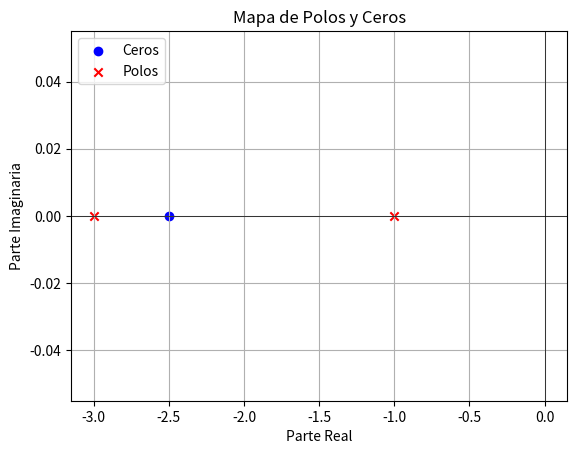
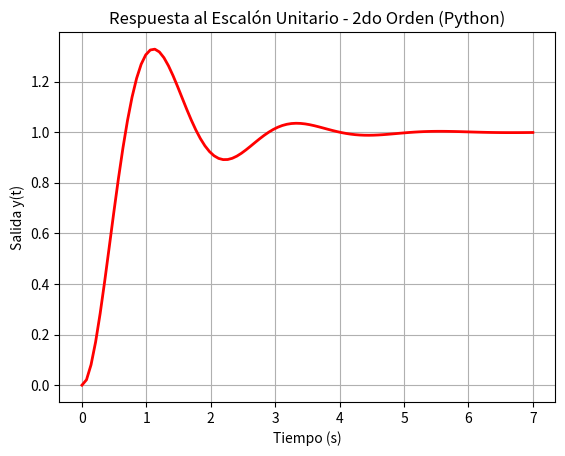
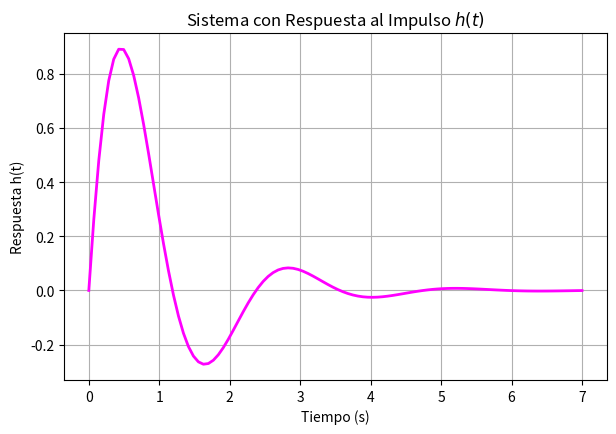
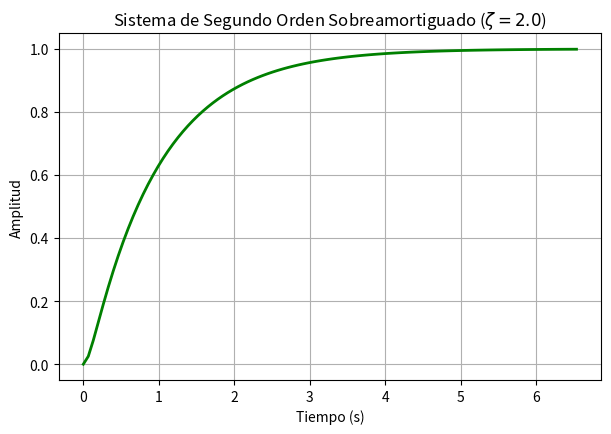
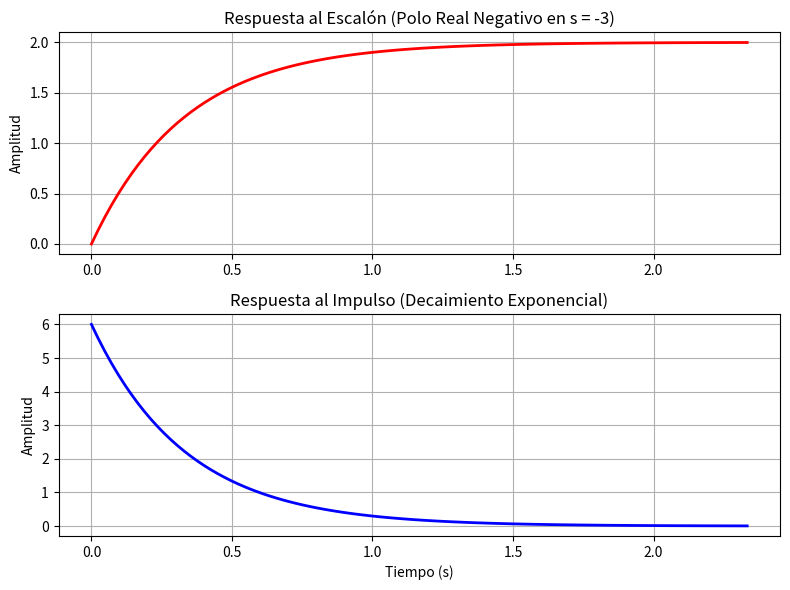
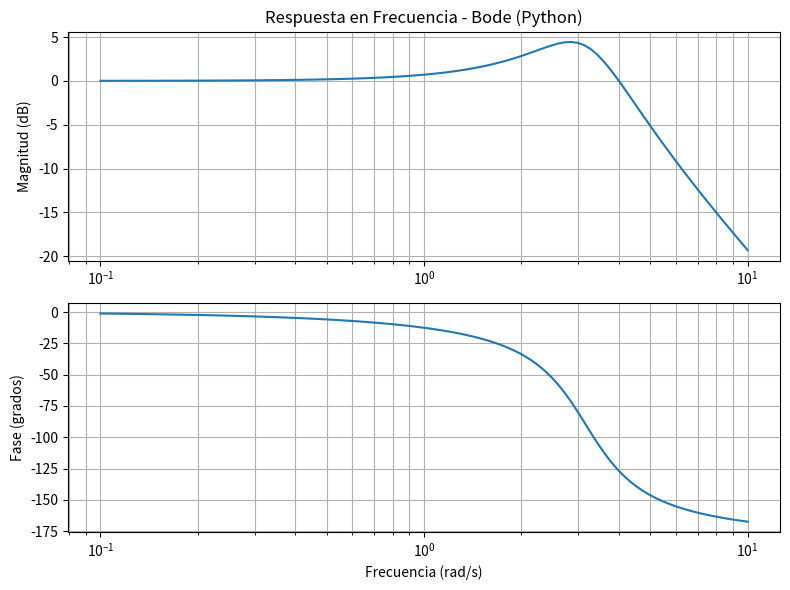
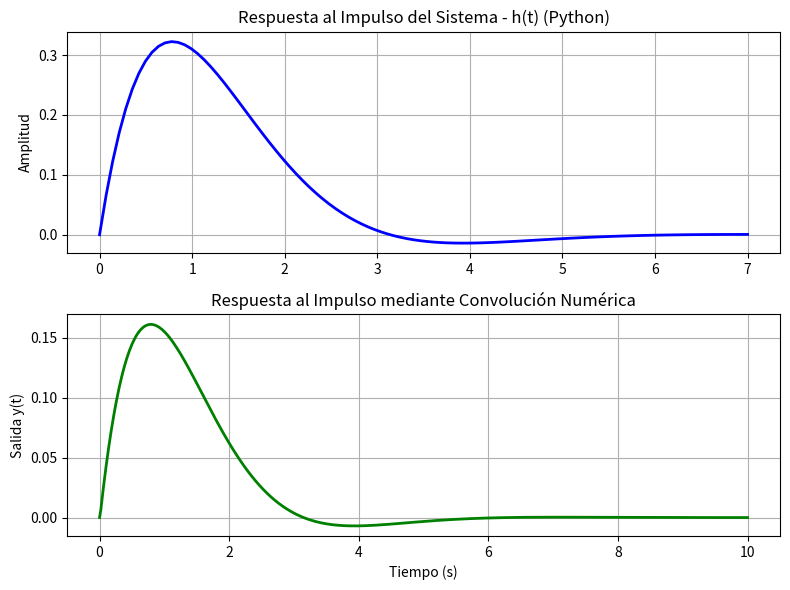
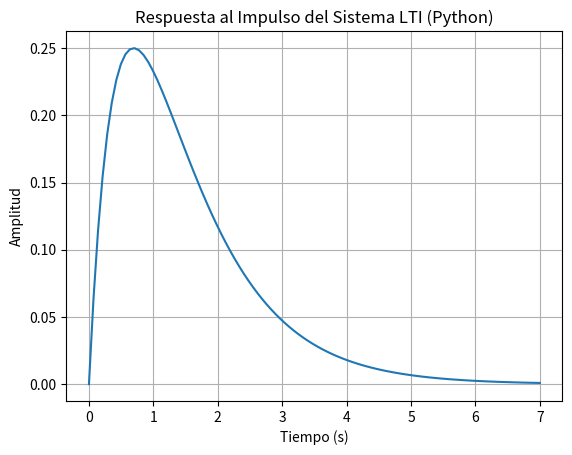
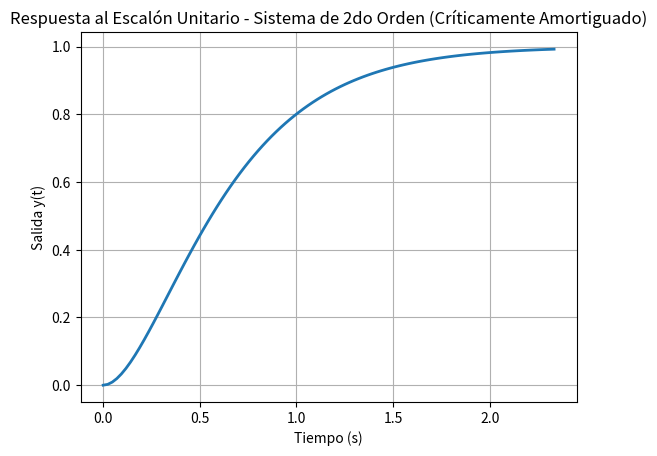
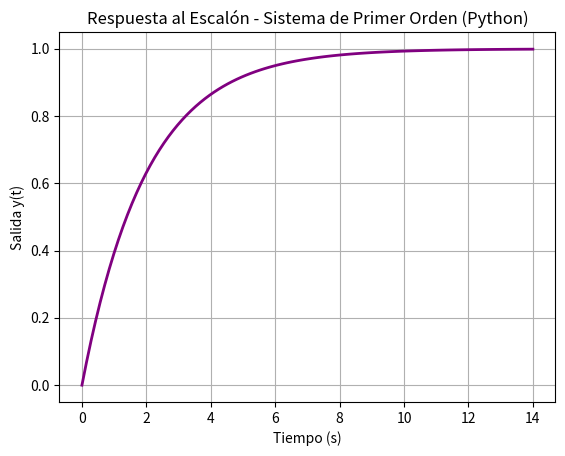

The matplotlib source for these figures, in order:
"""
=============================================================================
SCRIPT UNIFICADO: Análisis de Sistemas Lineales en Python (SciPy)
UNIVERSIDAD NACIONAL DE SAN AGUSTÍN DE AREQUIPA
ESCUELA PROFESIONAL DE INGENIERÍA DE TELECOMUNICACIONES
LABORATORIO 02: SISTEMAS EN TIEMPO CONTINUO
CURSO: SEÑALES Y SISTEMAS - DR. ASENCIO HUAITA BEDREGAL (2026)
=============================================================================
Este script reúne 10 ejemplos de análisis de sistemas LTI:
   1. Función de transferencia y mapa de polos y ceros
   2. Respuesta al escalón - Sistema de 2do orden
   3. Respuesta al impulso - Sistema de 2do orden
   4. Sistema de 2do orden sobreamortiguado
   5. Sistema con polo real negativo (1er orden)
   6. Respuesta en frecuencia - Diagrama de Bode
   7. Respuesta al impulso: analítica vs convolución numérica
   8. Respuesta al impulso de un sistema LTI
   9. Sistema de 2do orden críticamente amortiguado
  10. Respuesta al escalón - Sistema de 1er orden
=============================================================================
"""

import matplotlib.pyplot as plt
import numpy as np
from scipy import signal


def pausar():
    """Muestra las figuras y espera a que se cierren antes de continuar."""
    plt.show(block=True)


# =============================================================================
# 1) FUNCIÓN DE TRANSFERENCIA Y MAPA DE POLOS Y CEROS
# =============================================================================
print("=== 1) Función de transferencia y mapa de polos y ceros ===")

num = [2, 5]
den = [1, 4, 3]

sys = signal.TransferFunction(num, den)
print("Función de transferencia:", sys)

polos = sys.poles
zeros = sys.zeros

plt.figure("1) Mapa de Polos y Ceros")
plt.scatter(np.real(zeros), np.imag(zeros), marker="o", color="blue", label="Ceros")
plt.scatter(np.real(polos), np.imag(polos), marker="x", color="red", label="Polos")
plt.axhline(0, color="black", linewidth=0.5)
plt.axvline(0, color="black", linewidth=0.5)
plt.title("Mapa de Polos y Ceros")
plt.xlabel("Parte Real")
plt.ylabel("Parte Imaginaria")
plt.grid(True)
plt.legend()
pausar()


# =============================================================================
# 2) RESPUESTA AL ESCALÓN UNITARIO - SISTEMA DE 2DO ORDEN
# =============================================================================
print("=== 2) Respuesta al escalón unitario - 2do orden ===")

num = [9]
den = [1, 2, 9]
sys = signal.TransferFunction(num, den)

t, y = signal.step(sys)

plt.figure("2) Escalón Unitario - 2do Orden")
plt.plot(t, y, color="r", linewidth=2)
plt.title("Respuesta al Escalón Unitario - 2do Orden (Python)")
plt.xlabel("Tiempo (s)")
plt.ylabel("Salida y(t)")
plt.grid(True)
pausar()


# =============================================================================
# 3) RESPUESTA AL IMPULSO - SISTEMA DE 2DO ORDEN
# =============================================================================
print("=== 3) Respuesta al impulso - 2do orden ===")

num = [4]
den = [1, 2, 8]
sys = signal.TransferFunction(num, den)

t, h = signal.impulse(sys)

plt.figure("3) Respuesta al Impulso - 2do Orden", figsize=(7, 4.5))
plt.plot(t, h, color="magenta", linewidth=2)
plt.title(r"Sistema con Respuesta al Impulso $h(t)$")
plt.xlabel("Tiempo (s)")
plt.ylabel("Respuesta h(t)")
plt.grid(True)
pausar()


# =============================================================================
# 4) SISTEMA DE SEGUNDO ORDEN SOBREAMORTIGUADO
# =============================================================================
print("=== 4) Sistema de 2do orden sobreamortiguado ===")

wn = 4
zeta = 2.0

num = [wn ** 2]
den = [1, 2 * zeta * wn, wn ** 2]
sys = signal.TransferFunction(num, den)

t, y = signal.step(sys)

plt.figure("4) Sistema Sobreamortiguado", figsize=(7, 4.5))
plt.plot(t, y, color="green", linewidth=2)
plt.title(r"Sistema de Segundo Orden Sobreamortiguado ($\zeta = 2.0$)")
plt.xlabel("Tiempo (s)")
plt.ylabel("Amplitud")
plt.grid(True)
pausar()


# =============================================================================
# 5) SISTEMA DE PRIMER ORDEN CON POLO REAL NEGATIVO
# =============================================================================
print("=== 5) Polo real negativo (s = -3) ===")

a = 3
K = 6
num = [K]
den = [1, a]
sys = signal.TransferFunction(num, den)

t_step, y_step = signal.step(sys)
t_imp, y_imp = signal.impulse(sys)

plt.figure("5) Polo Real Negativo", figsize=(8, 6))

plt.subplot(2, 1, 1)
plt.plot(t_step, y_step, color="red", linewidth=2)
plt.title(f"Respuesta al Escalón (Polo Real Negativo en s = -{a})")
plt.ylabel("Amplitud")
plt.grid(True)

plt.subplot(2, 1, 2)
plt.plot(t_imp, y_imp, color="blue", linewidth=2)
plt.title("Respuesta al Impulso (Decaimiento Exponencial)")
plt.xlabel("Tiempo (s)")
plt.ylabel("Amplitud")
plt.grid(True)

plt.tight_layout()
pausar()


# =============================================================================
# 6) RESPUESTA EN FRECUENCIA - DIAGRAMA DE BODE
# =============================================================================
print("=== 6) Respuesta en frecuencia - Bode ===")

num = [10]
den = [1, 2, 10]
sys = signal.TransferFunction(num, den)

w, magnitude, phase = sys.bode()

fig, (ax1, ax2) = plt.subplots(2, 1, figsize=(8, 6), num="6) Diagrama de Bode")

ax1.semilogx(w, magnitude)
ax1.set_title("Respuesta en Frecuencia - Bode (Python)")
ax1.set_ylabel("Magnitud (dB)")
ax1.grid(True, which="both")

ax2.semilogx(w, phase)
ax2.set_xlabel("Frecuencia (rad/s)")
ax2.set_ylabel("Fase (grados)")
ax2.grid(True, which="both")

plt.tight_layout()
pausar()


# =============================================================================
# 7) RESPUESTA AL IMPULSO: ANALÍTICA VS CONVOLUCIÓN NUMÉRICA
# =============================================================================
print("=== 7) Impulso: analítica vs convolución numérica ===")

num = [1]
den = [1, 2, 2]
sys = signal.TransferFunction(num, den)

# --- Método A: usando signal.impulse ---
t, h = signal.impulse(sys)

plt.figure("7) Impulso - Analítica vs Convolución", figsize=(8, 6))

plt.subplot(2, 1, 1)
plt.plot(t, h, color="b", linewidth=2)
plt.title("Respuesta al Impulso del Sistema - h(t) (Python)")
plt.ylabel("Amplitud")
plt.grid(True)

# --- Método B: convolución numérica ---
t_num = np.linspace(0, 10, 500)
dt = t_num[1] - t_num[0]

entrada_impulso = np.zeros_like(t_num)
entrada_impulso[0] = 1.0 / dt   # aproximación discreta de la delta de Dirac

t_out, y_conv, _ = signal.lsim(sys, entrada_impulso, t_num)

plt.subplot(2, 1, 2)
plt.plot(t_out, y_conv, color="g", linewidth=2)
plt.title("Respuesta al Impulso mediante Convolución Numérica")
plt.xlabel("Tiempo (s)")
plt.ylabel("Salida y(t)")
plt.grid(True)

plt.tight_layout()
pausar()


# =============================================================================
# 8) RESPUESTA AL IMPULSO DEL SISTEMA LTI
# =============================================================================
print("=== 8) Respuesta al impulso LTI ===")

num = [1]
den = [1, 3, 2]
sys = signal.TransferFunction(num, den)

t, y = signal.impulse(sys)

plt.figure("8) Impulso LTI")
plt.plot(t, y)
plt.title("Respuesta al Impulso del Sistema LTI (Python)")
plt.xlabel("Tiempo (s)")
plt.ylabel("Amplitud")
plt.grid(True)
pausar()


# =============================================================================
# 9) SISTEMA DE 2DO ORDEN CRÍTICAMENTE AMORTIGUADO
# =============================================================================
print("=== 9) Sistema de 2do orden críticamente amortiguado ===")

wn = 3
num = [wn ** 2]
den = [1, 2 * wn, wn ** 2]   # zeta = 1
sys = signal.TransferFunction(num, den)

t, y = signal.step(sys)

plt.figure("9) Críticamente Amortiguado")
plt.plot(t, y, color="tab:blue", linewidth=2)
plt.title("Respuesta al Escalón Unitario - Sistema de 2do Orden (Críticamente Amortiguado)")
plt.xlabel("Tiempo (s)")
plt.ylabel("Salida y(t)")
plt.grid(True)
pausar()


# =============================================================================
# 10) RESPUESTA AL ESCALÓN - SISTEMA DE PRIMER ORDEN
# =============================================================================
print("=== 10) Respuesta al escalón - 1er orden ===")

tau = 2
num = [1]
den = [tau, 1]
sys = signal.TransferFunction(num, den)

t, y = signal.step(sys)

plt.figure("10) Escalón - 1er Orden")
plt.plot(t, y, color="purple", linewidth=2)
plt.title("Respuesta al Escalón - Sistema de Primer Orden (Python)")
plt.xlabel("Tiempo (s)")
plt.ylabel("Salida y(t)")
plt.grid(True)
pausar()

print("=== Análisis completado con éxito ===")
